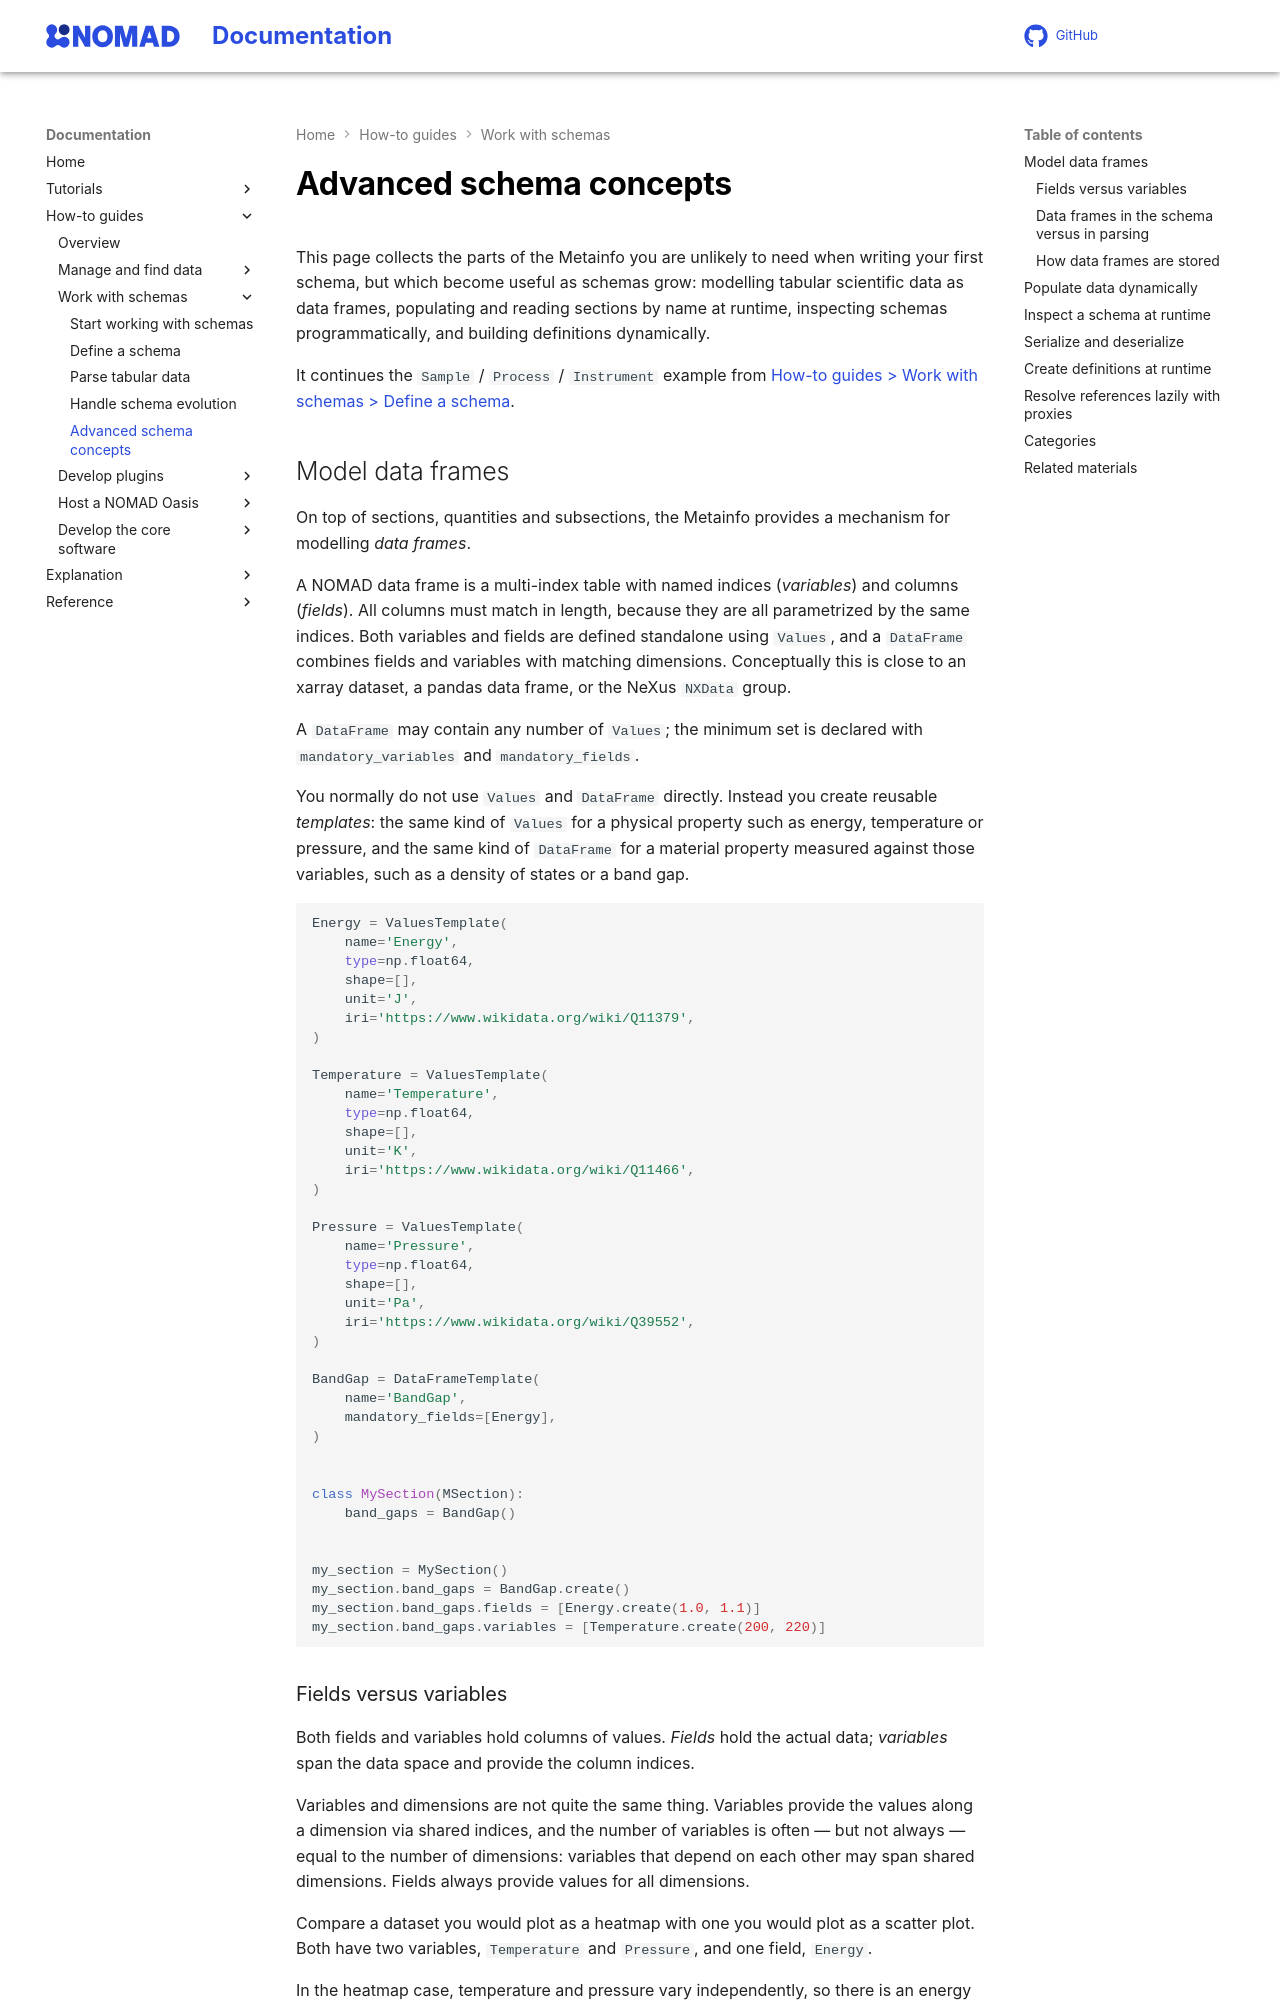

repository: FAIRmat-NFDI/nomad-docs · page: develop/howto/schemas/advanced.html · generator: mkdocs

# Advanced schema concepts

This page collects the parts of the Metainfo you are unlikely to need when writing your first schema,
but which become useful as schemas grow: modelling tabular scientific data as data frames, populating
and reading sections by name at runtime, inspecting schemas programmatically, and building
definitions dynamically.

It continues the `Sample` / `Process` / `Instrument` example from
{{ nav_link("howto/schemas/define.md", breadcrumb=True) }}.

## Model data frames

On top of sections, quantities and subsections, the Metainfo provides a mechanism for modelling
*data frames*.

A NOMAD data frame is a multi-index table with named indices (*variables*) and columns (*fields*). All
columns must match in length, because they are all parametrized by the same indices. Both variables
and fields are defined standalone using `Values`, and a `DataFrame` combines fields and variables with
matching dimensions. Conceptually this is close to an xarray dataset, a pandas data frame, or the
NeXus `NXData` group.

A `DataFrame` may contain any number of `Values`; the minimum set is declared with
`mandatory_variables` and `mandatory_fields`.

You normally do not use `Values` and `DataFrame` directly. Instead you create reusable *templates*:
the same kind of `Values` for a physical property such as energy, temperature or pressure, and the
same kind of `DataFrame` for a material property measured against those variables, such as a density
of states or a band gap.

<!-- fmt: off -->
```py
--8<-- "examples/metainfo/data_frames.py:9:31"

--8<-- "examples/metainfo/data_frames.py:41:44"


--8<-- "examples/metainfo/data_frames.py:55:63"
```
<!-- fmt: on -->
